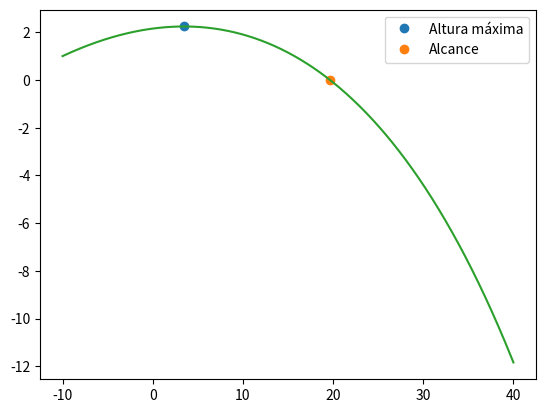

Python code for this plot:
import matplotlib.pyplot as plt
import numpy as np

v0 = 130/3.6 # m/s
teta = np.radians(10)
dt = 0.001
g = 9.8
t0 = 0
tf = 2
omega = -100
m = 0.057
r = 0.067/2
area = np.pi*r**2
dar = 1.225
mag = 0.5*dar*area*r/m

vt= 100/3.6 

n = int((tf-t0)/dt)
t = np.linspace(t0,tf,n)

vx = np.empty(n)
vy = np.empty(n)
vz = np.empty(n)

ax = np.empty(n)
ay = np.empty(n)
az = np.empty(n)

x = np.empty(n) 
y = np.empty(n)
z = np.empty(n)

x[0] = -10
y[0] = 1
z[0] = 0

vx[0] = v0*np.cos(teta)
vy[0] = v0*np.sin(teta)
vz[0] = 0

d = g/vt**2

for i in range(n-1):     
    vv = np.sqrt(vx[i]**2 + vy[i]**2)
    amx = -mag * omega * vy[i]
    amy = mag * omega * vx[i]
    print(amy)
    
    ay[i] = -d*abs(vx[i])*vy[i]-g + amy
    ax[i] = -d*vx[i]*abs(vx[i]) + amx
    az[i] = 0
    
    vy[i+1] = vy[i] + ay[i]*dt
    vx[i+1] = vx[i] +ax[i]*dt
    vz[i+1] = vz[i] +az[i]*dt
    
    y[i+1] = y[i] + vy[i] * dt
    x[i+1] = x[i] + vx[i] * dt
    z[i+1] = z[i] + vz[i] * dt
    
for i in range(n-1):
    if (y[i+1]<y[i]):
        print("A altura max é {:0.2f} m".format(y[i+1]))
        plt.plot(x[i+1],y[i+1], "o", label="Altura máxima")
        break
    
for i in range(n-1):
    if (y[i+1]*y[i]<0):
        print("Alcance {:0.2f} m".format(x[i+1]))
        plt.plot(x[i+1],y[i+1], "o", label="Alcance")
        break
    
plt.plot(x,y)
plt.legend()